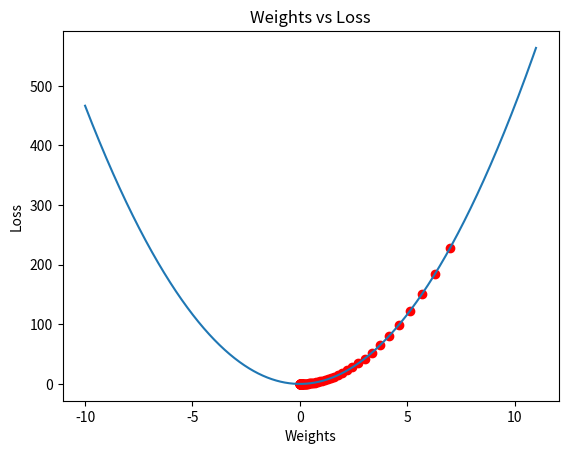

The script that saved this image:
import matplotlib.pyplot as plt
import numpy as np

X = [1, 2, 3]
y = [0, 0, 0]

# x*w = y
'''
1 * w = 0
2 * w = 0
3 * w = 0

'''


class GradientDescent:
    def __init__(self, n_epochs, lr):
        self.n_epochs = n_epochs
        self.lr = lr

    def fit(self, X, Y):
        w = 7
        plt.figure()

        for epoch in range(self.n_epochs):
            losses = []
            for x, y in zip(X, Y):
                diff = self.__ml(w, x) - y
                losses.append(self.__cost(diff))
            loss = sum(losses)/len(losses)
            print('epoch: {} loss => {}'.format(epoch, loss))

            plt.scatter(w, loss, c='red')

            w = w - self.lr*self.__gradient(w)
            print('new weight value => {}'.format(w))

        # For plotting
        y_loss = []
        x_weights = np.arange(-10, 11, 0.01)
        for weight in x_weights:
            losses = []
            for x, y in zip(X, Y):
                diff = self.__ml(weight, x) - y
                losses.append(self.__cost(diff))
            loss = sum(losses)/len(losses)
            y_loss.append(loss)
        plt.xlabel('Weights')
        plt.ylabel('Loss')
        plt.title('Weights vs Loss')
        plt.plot(x_weights, y_loss)
        plt.show()

    def __ml(self, w, l):
        return l*w

    def __cost(self, diff):
        return diff**2

    def __gradient(self, weight):
        return 2*weight


gd = GradientDescent(n_epochs=100, lr=0.05)
gd.fit(X, y)
